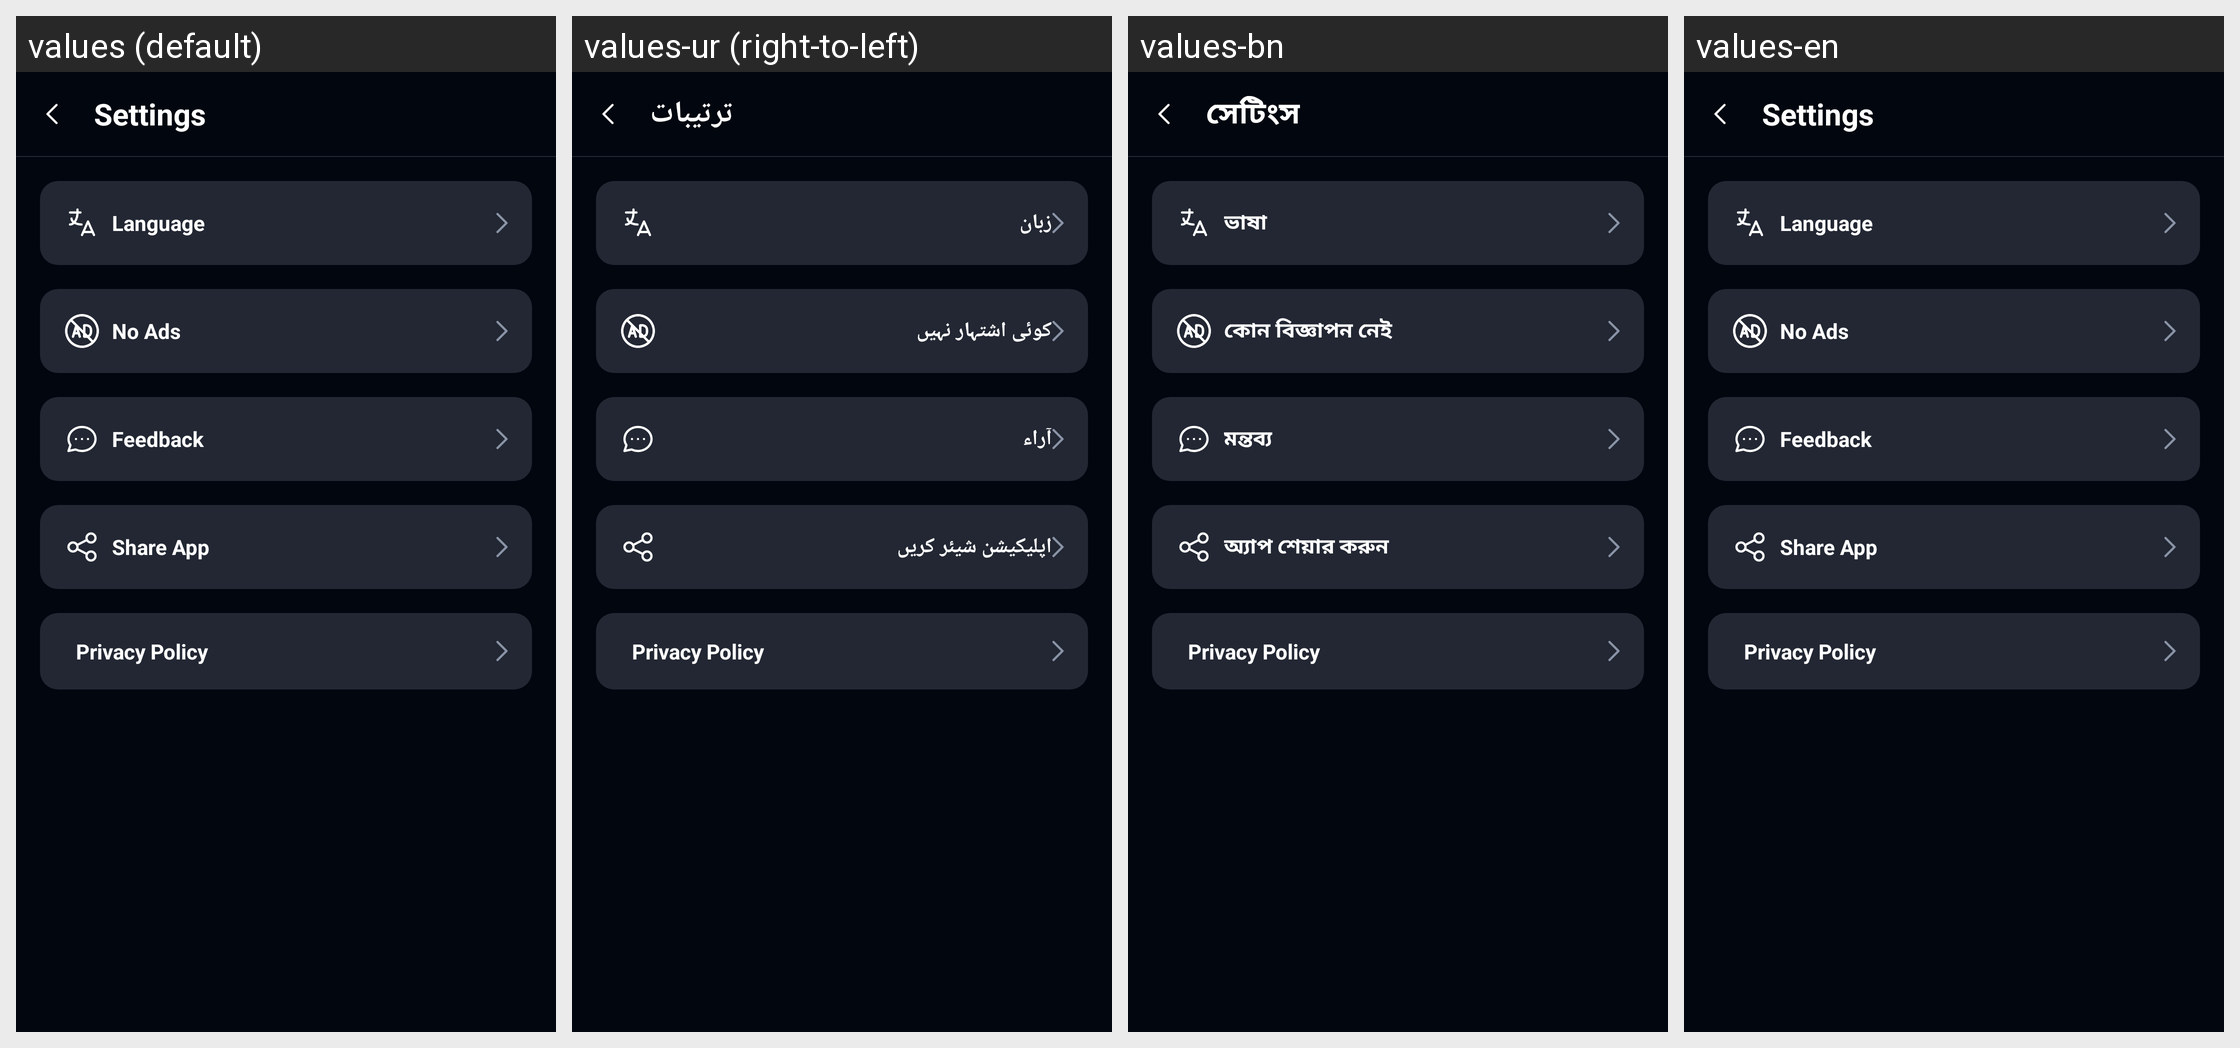

Locale-by-locale string values for the Android screen shown in this grid:
Android screen res/layout/activity_setting_screen.xml rendered under 4 locales, left to right: values (default), values-ur (right-to-left), values-bn, values-en. Device: Nexus 5 (rendered at 1080×1920; each locale shown at half size, 540×960, under a caption strip naming it); theme AppTheme.
Other locales in the repository, not shown: values-ar, values-de, values-es, values-fr, values-hi, values-in, values-it, values-ja, values-ko, values-mr, values-pt, values-ru, values-ta, values-te, values-th, values-tr, values-vi, values-zh.
Strings drawn on this screen, with the default value and each locale's value (text and hints the layout hard-codes, and strings that could not be matched under every locale, appear in the picture but are not listed):

settings
  values: Settings
  values-ur: ترتیبات
  values-bn: সেটিংস
  values-en: Settings

language
  values: Language
  values-ur: زبان
  values-bn: ভাষা
  values-en: Language

setting_no_ads_label
  values: No Ads
  values-ur: کوئی اشتہار نہیں
  values-bn: কোন বিজ্ঞাপন নেই
  values-en: No Ads

setting_feedback_label
  values: Feedback
  values-ur: آراء
  values-bn: মন্তব্য
  values-en: Feedback

setting_share_label
  values: Share App
  values-ur: اپلیکیشن شیئر کریں
  values-bn: অ্যাপ শেয়ার করুন
  values-en: Share App

privacy_policy
  values: Privacy Policy
  values-ur: Privacy Policy  [not translated; the default value is used]
  values-bn: Privacy Policy  [not translated; the default value is used]
  values-en: Privacy Policy  [not translated; the default value is used]
